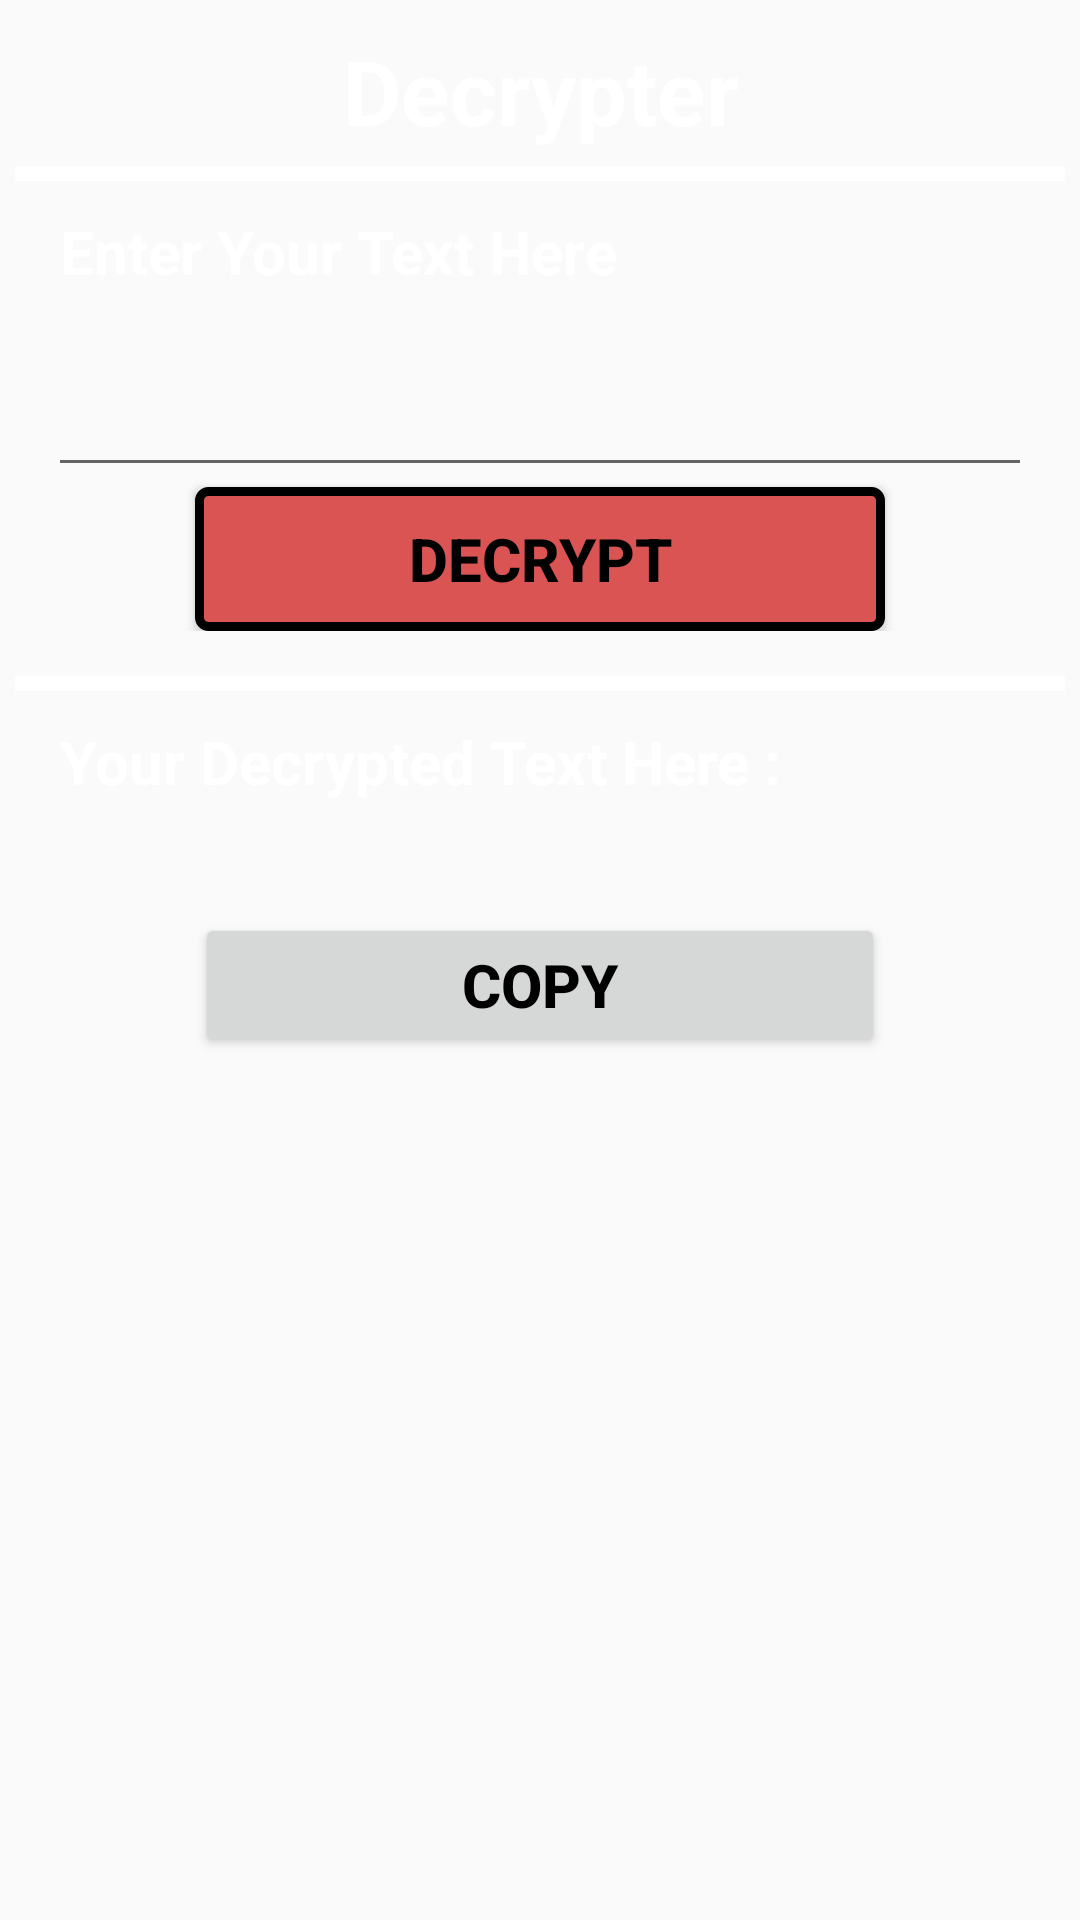

Write the Android layout XML for this screen, with the resource values it uses.
<!-- AndroidManifest.xml: application theme Theme.Cryptode -->
<!-- res/layout/activity_decoder.xml -->
<?xml version="1.0" encoding="utf-8"?>
<ScrollView xmlns:android="http://schemas.android.com/apk/res/android"
    xmlns:app="http://schemas.android.com/apk/res-auto"
    xmlns:tools="http://schemas.android.com/tools"
    android:layout_width="match_parent"
    android:layout_height="match_parent"
    android:orientation="vertical"
    android:background="@drawable/app_background"
    tools:context=".Decoder">
    
    <LinearLayout
        android:layout_width="match_parent"
        android:layout_height="wrap_content"
        android:orientation="vertical"
        android:layout_margin="5dp">
        
        <LinearLayout
            android:layout_width="match_parent"
            android:layout_height="wrap_content"
            android:orientation="vertical"
            android:layout_marginTop="5dp">

            <TextView
                android:layout_width="match_parent"
                android:layout_height="wrap_content"
                android:gravity="center"
                android:text="Decrypter"
                android:textSize="30sp"
                android:textStyle="bold"
                android:textColor="@color/white"/>

        </LinearLayout>

        <LinearLayout
            android:layout_width="match_parent"
            android:layout_height="wrap_content"
            android:orientation="vertical"
            android:gravity="center"
            android:layout_marginTop="5dp">

            <View
                android:layout_width="wrap_content"
                android:layout_height="5dp"
                android:id="@+id/divider1"
                android:background="@color/white"/>

        </LinearLayout>

        <LinearLayout
            android:layout_width="match_parent"
            android:layout_height="wrap_content"
            android:orientation="vertical"
            android:layout_marginTop="5dp"
            android:layout_marginLeft="15dp"
            android:layout_marginRight="15dp">

            <TextView
                android:layout_width="match_parent"
                android:layout_height="wrap_content"
                android:text="Enter Your Text Here"
                android:textStyle="bold"
                android:textColor="@color/white"
                android:textSize="20sp"
                android:layout_marginTop="5dp"
                android:layout_gravity="left"/>

            <EditText
                android:layout_width="360dp"
                android:layout_height="60dp"
                android:layout_gravity="center"
                android:textSize="20sp"
                android:layout_marginTop="5dp"
                android:textColor="@color/white"
                android:id="@+id/etdec"/>


            <Button
                android:layout_width="230dp"
                android:layout_height="wrap_content"
                android:textSize="20sp"
                android:text="Decrypt"
                android:background="@drawable/btnoutline2"
                android:layout_gravity="center"
                android:textStyle="bold"
                android:textColor="@color/black"
                android:onClick="dec"/>

        </LinearLayout>

        <LinearLayout
            android:layout_width="match_parent"
            android:layout_height="wrap_content"
            android:orientation="vertical"
            android:layout_gravity="center"
            android:layout_marginTop="15dp">

            <View
                android:layout_width="wrap_content"
                android:layout_height="5dp"
                android:id="@+id/divider2"
                android:background="@color/white"/>

        </LinearLayout>

        <LinearLayout
            android:layout_width="wrap_content"
            android:layout_height="wrap_content"
            android:orientation="vertical"
            android:layout_marginTop="5dp"
            android:layout_marginLeft="15dp"
            android:layout_marginRight="15dp">

            <TextView
                android:layout_width="wrap_content"
                android:layout_height="wrap_content"
                android:text="Your Decrypted Text Here : "
                android:textStyle="bold"
                android:textColor="@color/white"
                android:textSize="20sp"
                android:layout_marginTop="5dp"
                android:layout_gravity="left"/>

            <TextView
                android:id="@+id/dectv"
                android:layout_width="wrap_content"
                android:layout_height="wrap_content"
                android:textSize="20sp"
                android:textColor="@color/white"
                android:layout_marginTop="5dp"
                android:layout_gravity="left"/>


        </LinearLayout>

        <LinearLayout
            android:layout_width="match_parent"
            android:layout_height="wrap_content"
            android:orientation="vertical"
            android:layout_marginTop="5dp"
            android:layout_marginLeft="15dp"
            android:layout_marginRight="15dp">

            <Button
                android:id="@+id/btncp1"
                android:layout_width="230dp"
                android:layout_height="wrap_content"
                android:layout_gravity="center"
                android:text="Copy"
                android:textStyle="bold"
                android:textSize="20sp"
                android:textColor="@color/black"
                android:onClick="cp1"/>

        </LinearLayout>

    </LinearLayout>
    

</ScrollView>
<!-- resources referenced by this layout -->
<resources>
  <color name="black">#FF000000</color>
  <color name="white">#FFFFFFFF</color>
  <!-- drawable btnoutline2 (drawable) -->
  <?xml version="1.0" encoding="utf-8"?>
  <shape xmlns:android="http://schemas.android.com/apk/res/android"
      android:shape="rectangle">
      <stroke
          android:width="3dp"
          android:color="@color/black"/>
      <corners
          android:radius="3dp"/>
      <solid
          android:color="#DA5454"/>
  
  
  </shape>
  <style name="Theme.Cryptode" parent="Theme.AppCompat.Light.NoActionBar">
          
          <item name="colorPrimary">@color/purple_500</item>
          <item name="colorPrimaryVariant">@color/purple_700</item>
          <item name="colorOnPrimary">@color/white</item>
          
          <item name="colorSecondary">@color/teal_200</item>
          <item name="colorSecondaryVariant">@color/teal_700</item>
          <item name="colorOnSecondary">@color/black</item>
          
          <item name="android:statusBarColor">?attr/colorPrimaryVariant</item>
          
      </style>
  <color name="purple_500">#88F1DC</color>
  <color name="purple_700">#FF3700B3</color>
  <color name="teal_200">#FF03DAC5</color>
  <color name="teal_700">#FF018786</color>
</resources>
